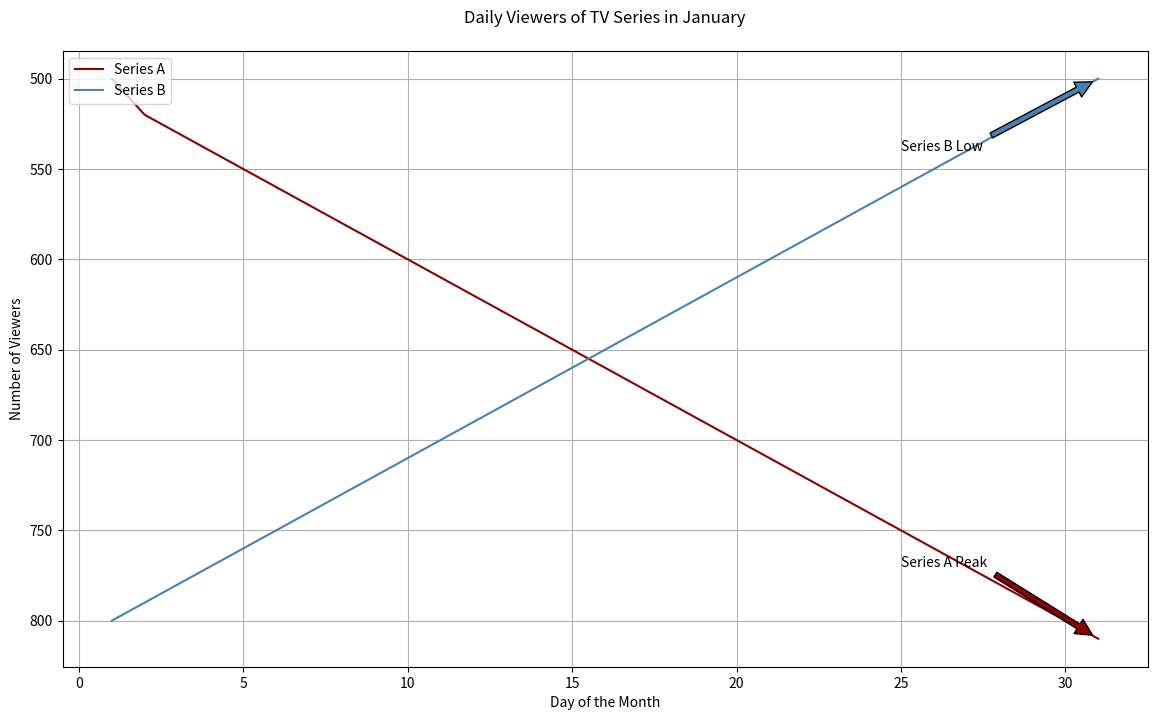

Here is the Python script that generated this plot:

import matplotlib.pyplot as plt

days = [i for i in range(1, 32)]
viewers_series_a = [500, 520, 530, 540, 550, 560, 570, 580, 590, 600, 610, 620, 630, 640, 650, 660, 670, 680, 690, 700, 710, 720, 730, 740, 750, 760, 770, 780, 790, 800, 810]
viewers_series_b = [800, 790, 780, 770, 760, 750, 740, 730, 720, 710, 700, 690, 680, 670, 660, 650, 640, 630, 620, 610, 600, 590, 580, 570, 560, 550, 540, 530, 520, 510, 500]

plt.figure(figsize=(14, 8))
plt.plot(days, viewers_series_a, color='#8B0000', label='Series A')  # DarkRed
plt.plot(days, viewers_series_b, color='#4682B4', label='Series B')  # SteelBlue

plt.title('Daily Viewers of TV Series in January', pad=20)
plt.xlabel('Day of the Month')
plt.ylabel('Number of Viewers')

plt.annotate('Series A Peak', xy=(31, viewers_series_a[-1]), xytext=(25, viewers_series_a[-5]),
             arrowprops=dict(facecolor='#8B0000', shrink=0.05))

plt.annotate('Series B Low', xy=(31, viewers_series_b[-1]), xytext=(25, viewers_series_b[-5]),
             arrowprops=dict(facecolor='#4682B4', shrink=0.05))

plt.gca().invert_yaxis()
plt.grid(True)
plt.legend(loc='upper left')
plt.show()
